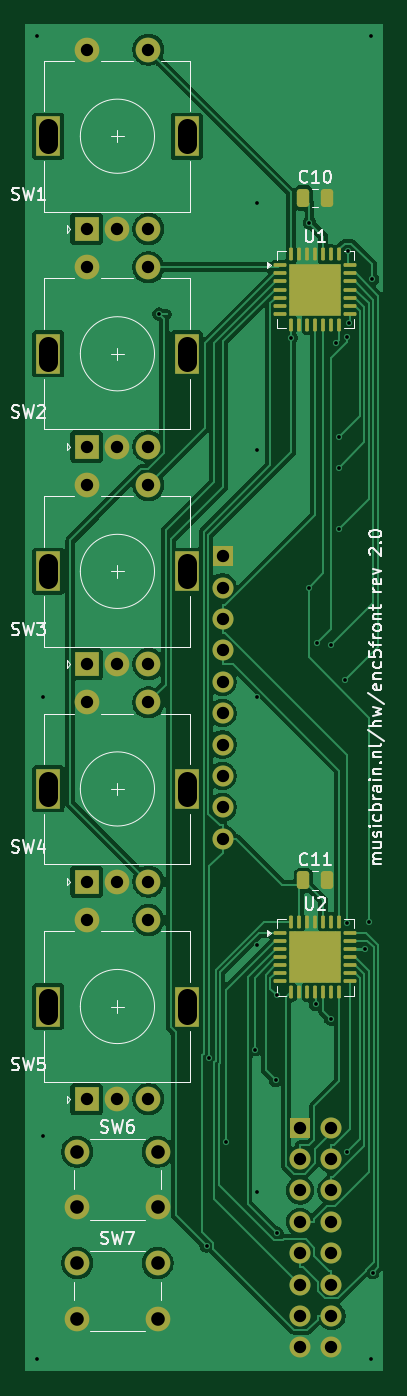
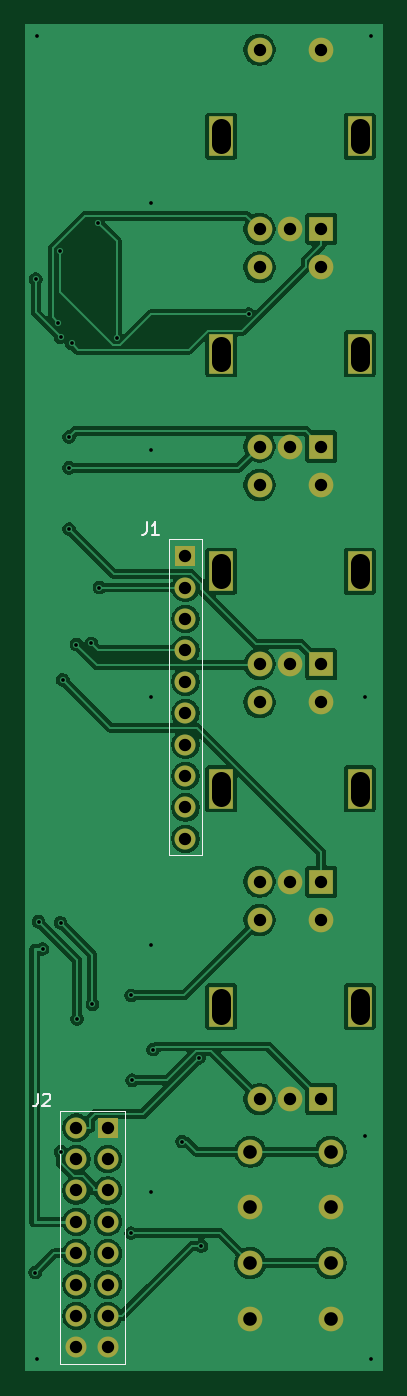
Circuit board: 9 layer files. Board 29.0 x 109.0 mm.
- bottom_copper: musicbrain-enc5front-B_Cu.gbr (113431 bytes)
- bottom_mask: musicbrain-enc5front-B_Mask.gbr (2674 bytes)
- paste: musicbrain-enc5front-B_Paste.gbr (464 bytes)
- bottom_silk: musicbrain-enc5front-B_Silkscreen.gbr (2101 bytes)
- top_copper: musicbrain-enc5front-F_Cu.gbr (97946 bytes)
- top_mask: musicbrain-enc5front-F_Mask.gbr (5304 bytes)
- paste: musicbrain-enc5front-F_Paste.gbr (3587 bytes)
- top_silk: musicbrain-enc5front-F_Silkscreen.gbr (37169 bytes)
- drill: musicbrain-enc5front-PTH.drl (2400 bytes)

=== bottom_copper: musicbrain-enc5front-B_Cu.gbr (113431 bytes, source omitted) ===
=== bottom_mask: musicbrain-enc5front-B_Mask.gbr ===
%TF.GenerationSoftware,KiCad,Pcbnew,10.0.3*%
%TF.CreationDate,2026-07-11T15:12:05+02:00*%
%TF.ProjectId,musicbrain-enc5front,6d757369-6362-4726-9169-6e2d656e6335,2.0*%
%TF.SameCoordinates,Original*%
%TF.FileFunction,Soldermask,Bot*%
%TF.FilePolarity,Negative*%
%FSLAX46Y46*%
G04 Gerber Fmt 4.6, Leading zero omitted, Abs format (unit mm)*
G04 Created by KiCad (PCBNEW 10.0.3) date 2026-07-11 15:12:05*
%MOMM*%
%LPD*%
G01*
G04 APERTURE LIST*
%ADD10R,2.000000X2.000000*%
%ADD11C,2.000000*%
%ADD12R,2.000000X3.200000*%
%ADD13R,1.700000X1.700000*%
%ADD14O,1.700000X1.700000*%
G04 APERTURE END LIST*
D10*
%TO.C,SW1*%
X105500000Y-117100000D03*
D11*
X110500000Y-117100000D03*
X108000000Y-117100000D03*
D12*
X102400000Y-109600000D03*
X113600000Y-109600000D03*
D11*
X110500000Y-102600000D03*
X105500000Y-102600000D03*
%TD*%
D10*
%TO.C,SW2*%
X105500000Y-134700000D03*
D11*
X110500000Y-134700000D03*
X108000000Y-134700000D03*
D12*
X102400000Y-127200000D03*
X113600000Y-127200000D03*
D11*
X110500000Y-120200000D03*
X105500000Y-120200000D03*
%TD*%
D10*
%TO.C,SW3*%
X105500000Y-152300000D03*
D11*
X110500000Y-152300000D03*
X108000000Y-152300000D03*
D12*
X102400000Y-144800000D03*
X113600000Y-144800000D03*
D11*
X110500000Y-137800000D03*
X105500000Y-137800000D03*
%TD*%
D10*
%TO.C,SW4*%
X105500000Y-169900000D03*
D11*
X110500000Y-169900000D03*
X108000000Y-169900000D03*
D12*
X102400000Y-162400000D03*
X113600000Y-162400000D03*
D11*
X110500000Y-155400000D03*
X105500000Y-155400000D03*
%TD*%
D10*
%TO.C,SW5*%
X105500000Y-187500000D03*
D11*
X110500000Y-187500000D03*
X108000000Y-187500000D03*
D12*
X102400000Y-180000000D03*
X113600000Y-180000000D03*
D11*
X110500000Y-173000000D03*
X105500000Y-173000000D03*
%TD*%
%TO.C,SW6*%
X104750000Y-191750000D03*
X111250000Y-191750000D03*
X104750000Y-196250000D03*
X111250000Y-196250000D03*
%TD*%
%TO.C,SW7*%
X104750000Y-200750000D03*
X111250000Y-200750000D03*
X104750000Y-205250000D03*
X111250000Y-205250000D03*
%TD*%
D13*
%TO.C,J1*%
X116500000Y-143570000D03*
D14*
X116500000Y-146110000D03*
X116500000Y-148650000D03*
X116500000Y-151190000D03*
X116500000Y-153730000D03*
X116500000Y-156270000D03*
X116500000Y-158810000D03*
X116500000Y-161350000D03*
X116500000Y-163890000D03*
X116500000Y-166430000D03*
%TD*%
D13*
%TO.C,J2*%
X122770000Y-189800000D03*
D14*
X125310000Y-189800000D03*
X122770000Y-192340000D03*
X125310000Y-192340000D03*
X122770000Y-194880000D03*
X125310000Y-194880000D03*
X122770000Y-197420000D03*
X125310000Y-197420000D03*
X122770000Y-199960000D03*
X125310000Y-199960000D03*
X122770000Y-202500000D03*
X125310000Y-202500000D03*
X122770000Y-205040000D03*
X125310000Y-205040000D03*
X122770000Y-207580000D03*
X125310000Y-207580000D03*
%TD*%
M02*

=== paste: musicbrain-enc5front-B_Paste.gbr ===
%TF.GenerationSoftware,KiCad,Pcbnew,10.0.3*%
%TF.CreationDate,2026-07-11T12:58:40+02:00*%
%TF.ProjectId,musicbrain-enc5front,6d757369-6362-4726-9169-6e2d656e6335,1.0*%
%TF.SameCoordinates,Original*%
%TF.FileFunction,Paste,Bot*%
%TF.FilePolarity,Positive*%
%FSLAX46Y46*%
G04 Gerber Fmt 4.6, Leading zero omitted, Abs format (unit mm)*
G04 Created by KiCad (PCBNEW 10.0.3) date 2026-07-11 12:58:40*
%MOMM*%
%LPD*%
G01*
G04 APERTURE LIST*
G04 APERTURE END LIST*
M02*

=== bottom_silk: musicbrain-enc5front-B_Silkscreen.gbr ===
%TF.GenerationSoftware,KiCad,Pcbnew,10.0.3*%
%TF.CreationDate,2026-07-11T15:12:05+02:00*%
%TF.ProjectId,musicbrain-enc5front,6d757369-6362-4726-9169-6e2d656e6335,2.0*%
%TF.SameCoordinates,Original*%
%TF.FileFunction,Legend,Bot*%
%TF.FilePolarity,Positive*%
%FSLAX46Y46*%
G04 Gerber Fmt 4.6, Leading zero omitted, Abs format (unit mm)*
G04 Created by KiCad (PCBNEW 10.0.3) date 2026-07-11 15:12:05*
%MOMM*%
%LPD*%
G01*
G04 APERTURE LIST*
%ADD10C,0.150000*%
%ADD11C,0.120000*%
G04 APERTURE END LIST*
D10*
X119633333Y-140824819D02*
X119633333Y-141539104D01*
X119633333Y-141539104D02*
X119680952Y-141681961D01*
X119680952Y-141681961D02*
X119776190Y-141777200D01*
X119776190Y-141777200D02*
X119919047Y-141824819D01*
X119919047Y-141824819D02*
X120014285Y-141824819D01*
X118633333Y-141824819D02*
X119204761Y-141824819D01*
X118919047Y-141824819D02*
X118919047Y-140824819D01*
X118919047Y-140824819D02*
X119014285Y-140967676D01*
X119014285Y-140967676D02*
X119109523Y-141062914D01*
X119109523Y-141062914D02*
X119204761Y-141110533D01*
X128443333Y-187054819D02*
X128443333Y-187769104D01*
X128443333Y-187769104D02*
X128490952Y-187911961D01*
X128490952Y-187911961D02*
X128586190Y-188007200D01*
X128586190Y-188007200D02*
X128729047Y-188054819D01*
X128729047Y-188054819D02*
X128824285Y-188054819D01*
X128014761Y-187150057D02*
X127967142Y-187102438D01*
X127967142Y-187102438D02*
X127871904Y-187054819D01*
X127871904Y-187054819D02*
X127633809Y-187054819D01*
X127633809Y-187054819D02*
X127538571Y-187102438D01*
X127538571Y-187102438D02*
X127490952Y-187150057D01*
X127490952Y-187150057D02*
X127443333Y-187245295D01*
X127443333Y-187245295D02*
X127443333Y-187340533D01*
X127443333Y-187340533D02*
X127490952Y-187483390D01*
X127490952Y-187483390D02*
X128062380Y-188054819D01*
X128062380Y-188054819D02*
X127443333Y-188054819D01*
%TO.C,J1*%
D11*
X115150000Y-142220000D02*
X117850000Y-142220000D01*
X117850000Y-167780000D01*
X115150000Y-167780000D01*
X115150000Y-142220000D01*
%TO.C,J2*%
X121420000Y-188450000D02*
X126660000Y-188450000D01*
X126660000Y-208930000D01*
X121420000Y-208930000D01*
X121420000Y-188450000D01*
%TD*%
M02*

=== top_copper: musicbrain-enc5front-F_Cu.gbr (97946 bytes, source omitted) ===
=== top_mask: musicbrain-enc5front-F_Mask.gbr ===
%TF.GenerationSoftware,KiCad,Pcbnew,10.0.3*%
%TF.CreationDate,2026-07-11T15:12:05+02:00*%
%TF.ProjectId,musicbrain-enc5front,6d757369-6362-4726-9169-6e2d656e6335,2.0*%
%TF.SameCoordinates,Original*%
%TF.FileFunction,Soldermask,Top*%
%TF.FilePolarity,Negative*%
%FSLAX46Y46*%
G04 Gerber Fmt 4.6, Leading zero omitted, Abs format (unit mm)*
G04 Created by KiCad (PCBNEW 10.0.3) date 2026-07-11 15:12:05*
%MOMM*%
%LPD*%
G01*
G04 APERTURE LIST*
G04 Aperture macros list*
%AMRoundRect*
0 Rectangle with rounded corners*
0 $1 Rounding radius*
0 $2 $3 $4 $5 $6 $7 $8 $9 X,Y pos of 4 corners*
0 Add a 4 corners polygon primitive as box body*
4,1,4,$2,$3,$4,$5,$6,$7,$8,$9,$2,$3,0*
0 Add four circle primitives for the rounded corners*
1,1,$1+$1,$2,$3*
1,1,$1+$1,$4,$5*
1,1,$1+$1,$6,$7*
1,1,$1+$1,$8,$9*
0 Add four rect primitives between the rounded corners*
20,1,$1+$1,$2,$3,$4,$5,0*
20,1,$1+$1,$4,$5,$6,$7,0*
20,1,$1+$1,$6,$7,$8,$9,0*
20,1,$1+$1,$8,$9,$2,$3,0*%
G04 Aperture macros list end*
%ADD10R,2.000000X2.000000*%
%ADD11C,2.000000*%
%ADD12R,2.000000X3.200000*%
%ADD13RoundRect,0.075000X-0.437500X-0.075000X0.437500X-0.075000X0.437500X0.075000X-0.437500X0.075000X0*%
%ADD14RoundRect,0.075000X-0.075000X-0.437500X0.075000X-0.437500X0.075000X0.437500X-0.075000X0.437500X0*%
%ADD15R,4.250000X4.250000*%
%ADD16RoundRect,0.250000X-0.250000X-0.475000X0.250000X-0.475000X0.250000X0.475000X-0.250000X0.475000X0*%
%ADD17R,1.700000X1.700000*%
%ADD18O,1.700000X1.700000*%
G04 APERTURE END LIST*
D10*
%TO.C,SW1*%
X105500000Y-117100000D03*
D11*
X110500000Y-117100000D03*
X108000000Y-117100000D03*
D12*
X102400000Y-109600000D03*
X113600000Y-109600000D03*
D11*
X110500000Y-102600000D03*
X105500000Y-102600000D03*
%TD*%
D10*
%TO.C,SW2*%
X105500000Y-134700000D03*
D11*
X110500000Y-134700000D03*
X108000000Y-134700000D03*
D12*
X102400000Y-127200000D03*
X113600000Y-127200000D03*
D11*
X110500000Y-120200000D03*
X105500000Y-120200000D03*
%TD*%
D10*
%TO.C,SW3*%
X105500000Y-152300000D03*
D11*
X110500000Y-152300000D03*
X108000000Y-152300000D03*
D12*
X102400000Y-144800000D03*
X113600000Y-144800000D03*
D11*
X110500000Y-137800000D03*
X105500000Y-137800000D03*
%TD*%
D10*
%TO.C,SW4*%
X105500000Y-169900000D03*
D11*
X110500000Y-169900000D03*
X108000000Y-169900000D03*
D12*
X102400000Y-162400000D03*
X113600000Y-162400000D03*
D11*
X110500000Y-155400000D03*
X105500000Y-155400000D03*
%TD*%
D10*
%TO.C,SW5*%
X105500000Y-187500000D03*
D11*
X110500000Y-187500000D03*
X108000000Y-187500000D03*
D12*
X102400000Y-180000000D03*
X113600000Y-180000000D03*
D11*
X110500000Y-173000000D03*
X105500000Y-173000000D03*
%TD*%
%TO.C,SW6*%
X104750000Y-191750000D03*
X111250000Y-191750000D03*
X104750000Y-196250000D03*
X111250000Y-196250000D03*
%TD*%
%TO.C,SW7*%
X104750000Y-200750000D03*
X111250000Y-200750000D03*
X104750000Y-205250000D03*
X111250000Y-205250000D03*
%TD*%
D13*
%TO.C,U1*%
X121162500Y-120050000D03*
X121162500Y-120700000D03*
X121162500Y-121350000D03*
X121162500Y-122000000D03*
X121162500Y-122650000D03*
X121162500Y-123300000D03*
X121162500Y-123950000D03*
D14*
X122050000Y-124837500D03*
X122700000Y-124837500D03*
X123350000Y-124837500D03*
X124000000Y-124837500D03*
X124650000Y-124837500D03*
X125300000Y-124837500D03*
X125950000Y-124837500D03*
D13*
X126837500Y-123950000D03*
X126837500Y-123300000D03*
X126837500Y-122650000D03*
X126837500Y-122000000D03*
X126837500Y-121350000D03*
X126837500Y-120700000D03*
X126837500Y-120050000D03*
D14*
X125950000Y-119162500D03*
X125300000Y-119162500D03*
X124650000Y-119162500D03*
X124000000Y-119162500D03*
X123350000Y-119162500D03*
X122700000Y-119162500D03*
X122050000Y-119162500D03*
D15*
X124000000Y-122000000D03*
%TD*%
D16*
%TO.C,C10*%
X123050000Y-114600000D03*
X124950000Y-114600000D03*
%TD*%
D13*
%TO.C,U2*%
X121162500Y-174050000D03*
X121162500Y-174700000D03*
X121162500Y-175350000D03*
X121162500Y-176000000D03*
X121162500Y-176650000D03*
X121162500Y-177300000D03*
X121162500Y-177950000D03*
D14*
X122050000Y-178837500D03*
X122700000Y-178837500D03*
X123350000Y-178837500D03*
X124000000Y-178837500D03*
X124650000Y-178837500D03*
X125300000Y-178837500D03*
X125950000Y-178837500D03*
D13*
X126837500Y-177950000D03*
X126837500Y-177300000D03*
X126837500Y-176650000D03*
X126837500Y-176000000D03*
X126837500Y-175350000D03*
X126837500Y-174700000D03*
X126837500Y-174050000D03*
D14*
X125950000Y-173162500D03*
X125300000Y-173162500D03*
X124650000Y-173162500D03*
X124000000Y-173162500D03*
X123350000Y-173162500D03*
X122700000Y-173162500D03*
X122050000Y-173162500D03*
D15*
X124000000Y-176000000D03*
%TD*%
D16*
%TO.C,C11*%
X123050000Y-169800000D03*
X124950000Y-169800000D03*
%TD*%
D17*
%TO.C,J1*%
X116500000Y-143570000D03*
D18*
X116500000Y-146110000D03*
X116500000Y-148650000D03*
X116500000Y-151190000D03*
X116500000Y-153730000D03*
X116500000Y-156270000D03*
X116500000Y-158810000D03*
X116500000Y-161350000D03*
X116500000Y-163890000D03*
X116500000Y-166430000D03*
%TD*%
D17*
%TO.C,J2*%
X122770000Y-189800000D03*
D18*
X125310000Y-189800000D03*
X122770000Y-192340000D03*
X125310000Y-192340000D03*
X122770000Y-194880000D03*
X125310000Y-194880000D03*
X122770000Y-197420000D03*
X125310000Y-197420000D03*
X122770000Y-199960000D03*
X125310000Y-199960000D03*
X122770000Y-202500000D03*
X125310000Y-202500000D03*
X122770000Y-205040000D03*
X125310000Y-205040000D03*
X122770000Y-207580000D03*
X125310000Y-207580000D03*
%TD*%
M02*

=== paste: musicbrain-enc5front-F_Paste.gbr (3587 bytes, source withheld) ===
=== top_silk: musicbrain-enc5front-F_Silkscreen.gbr (37169 bytes, source omitted) ===
=== drill: musicbrain-enc5front-PTH.drl ===
M48
; DRILL file KiCad 10.0.3 date 2026-07-11T15:12:06
; FORMAT={-:-/ absolute / metric / decimal}
; #@! TF.CreationDate,2026-07-11T15:12:06+02:00
; #@! TF.GenerationSoftware,Kicad,Pcbnew,10.0.3
; #@! TF.FileFunction,Plated,1,2,PTH
FMAT,2
METRIC
; #@! TA.AperFunction,Plated,PTH,ViaDrill
T1C0.300
; #@! TA.AperFunction,Plated,PTH,ComponentDrill
T2C1.000
; #@! TA.AperFunction,Plated,PTH,ComponentDrill
T3C1.100
; #@! TA.AperFunction,Plated,PTH,ComponentDrill
T4C1.500
%
G90
G05
T1
X101.5Y-101.5
X101.5Y-208.5
X102.0Y-155.0
X102.0Y-190.5
X111.375Y-123.991
X115.208Y-199.383
X115.41Y-184.158
X116.773Y-190.92
X119.109Y-183.488
X119.3Y-115.0
X119.3Y-135.0
X119.3Y-155.0
X119.3Y-175.0
X119.3Y-195.0
X120.81Y-185.964
X120.876Y-179.103
X120.898Y-198.331
X122.05Y-125.927
X123.459Y-146.106
X123.536Y-116.601
X124.025Y-179.817
X124.113Y-150.634
X125.258Y-181.011
X125.312Y-150.72
X125.685Y-126.366
X125.909Y-133.935
X125.917Y-136.42
X125.917Y-141.374
X126.421Y-153.577
X126.587Y-191.749
X126.592Y-173.233
X126.594Y-125.857
X126.613Y-118.865
X126.767Y-124.686
X128.05Y-175.35
X128.37Y-173.145
X128.5Y-101.5
X128.5Y-208.5
X128.607Y-121.16
X128.648Y-201.517
T2
X105.5Y-102.6
X105.5Y-117.1
X105.5Y-120.2
X105.5Y-134.7
X105.5Y-137.8
X105.5Y-152.3
X105.5Y-155.4
X105.5Y-169.9
X105.5Y-173.0
X105.5Y-187.5
X108.0Y-117.1
X108.0Y-134.7
X108.0Y-152.3
X108.0Y-169.9
X108.0Y-187.5
X110.5Y-102.6
X110.5Y-117.1
X110.5Y-120.2
X110.5Y-134.7
X110.5Y-137.8
X110.5Y-152.3
X110.5Y-155.4
X110.5Y-169.9
X110.5Y-173.0
X110.5Y-187.5
X116.5Y-143.57
X116.5Y-146.11
X116.5Y-148.65
X116.5Y-151.19
X116.5Y-153.73
X116.5Y-156.27
X116.5Y-158.81
X116.5Y-161.35
X116.5Y-163.89
X116.5Y-166.43
X122.77Y-189.8
X122.77Y-192.34
X122.77Y-194.88
X122.77Y-197.42
X122.77Y-199.96
X122.77Y-202.5
X122.77Y-205.04
X122.77Y-207.58
X125.31Y-189.8
X125.31Y-192.34
X125.31Y-194.88
X125.31Y-197.42
X125.31Y-199.96
X125.31Y-202.5
X125.31Y-205.04
X125.31Y-207.58
T3
X104.75Y-191.75
X104.75Y-196.25
X104.75Y-200.75
X104.75Y-205.25
X111.25Y-191.75
X111.25Y-196.25
X111.25Y-200.75
X111.25Y-205.25
T4
X102.4Y-110.25G85X102.4Y-108.95
G05
X102.4Y-127.85G85X102.4Y-126.55
G05
X102.4Y-145.45G85X102.4Y-144.15
G05
X102.4Y-163.05G85X102.4Y-161.75
G05
X102.4Y-180.65G85X102.4Y-179.35
G05
X113.6Y-110.25G85X113.6Y-108.95
G05
X113.6Y-127.85G85X113.6Y-126.55
G05
X113.6Y-145.45G85X113.6Y-144.15
G05
X113.6Y-163.05G85X113.6Y-161.75
G05
X113.6Y-180.65G85X113.6Y-179.35
G05
M30
